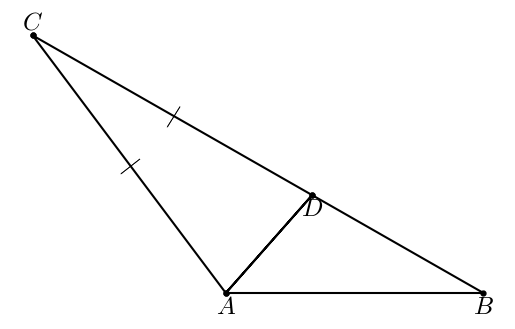

This chart was generated by the following Python code:
#T# the following code shows how to draw a triangle to show the triangle longer side theorem

#T# to draw a triangle to show the triangle longer side theorem, the pyplot module of the matplotlib package is used
import matplotlib.pyplot as plt

#T# import the math module to do calculations
import math

#T# create the figure and axes
fig1, ax1 = plt.subplots(1, 1)

#T# set the aspect of the axes
ax1.set_aspect('equal', adjustable = 'box')

#T# hide the spines and ticks
for it1 in ['top', 'bottom', 'left', 'right']:
    ax1.spines[it1].set_visible(False)
ax1.xaxis.set_visible(False)
ax1.yaxis.set_visible(False)

#T# create the variables that define the plot
A, B, C = (0, 0), (4, 0), (-3, 4)

d_CA = math.sqrt((A[0] - C[0])**2 + (A[1] - C[1])**2)
a0_CB = math.atan2(B[1] - C[1], B[0]- C[0])

D = (C[0] + d_CA*math.cos(a0_CB), C[1] + d_CA*math.sin(a0_CB))

p_mid_AC = ((A[0] + C[0])/2, (A[1] + C[1])/2)
p_mid_CD = ((C[0] + D[0])/2, (C[1] + D[1])/2)

list_x = [C[0], A[0], B[0], D[0], A[0], D[0], C[0]] #| coordinates
list_y = [C[1], A[1], B[1], D[1], A[1], D[1], C[1]]

#T# plot the figure
ax1.plot(list_x, list_y, 'o-k', markersize = 3.5)

#T# set the math text font to the Latex default, Computer Modern
import matplotlib
matplotlib.rcParams['mathtext.fontset'] = 'cm'

#T# plot the markers
ax1.annotate(r'$|$', (p_mid_AC[0], p_mid_AC[1]), ha = 'center', va = 'center', size = 18, rotation = -52)
ax1.annotate(r'$|$', (p_mid_CD[0], p_mid_CD[1]), ha = 'center', va = 'center', size = 18, rotation = -32)

#T# create the labels
label_A = ax1.annotate(r'$A$', A, ha = 'center', va = 'top', size = 18)
label_B = ax1.annotate(r'$B$', B, ha = 'center', va = 'top', size = 18)
label_C = ax1.annotate(r'$C$', C, ha = 'center', va = 'bottom', size = 18)
label_D = ax1.annotate(r'$D$', D, ha = 'center', va = 'top', size = 18)

#T# drag the labels if needed
label_A.draggable()
label_B.draggable()
label_C.draggable()
label_D.draggable()

#T# show the results
plt.show()